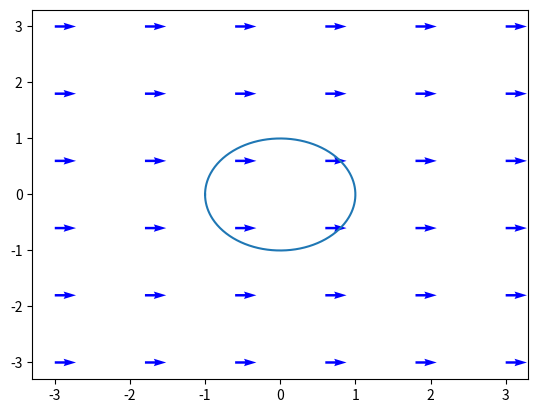

Python code for this plot: (Note: this script raises an exception after producing the figure.)
import matplotlib.pyplot as plt
import numpy as np

class Functions():
    def Circle(self, radius = 1, steps = 500):
        theta = np.linspace(-np.pi, np.pi, steps)    
        x = radius * np.cos(theta)
        y = radius * np.sin(theta)
        return x,y
    
    def SimpleVectorField(self, AoA = 0, intensity = 1, grid_points = 6, x_extension = [-3,3], y_extension = [-3,3]):
        U_constant = intensity * np.cos(AoA)
        V_constant = intensity * np.sin(AoA)
        x = np.linspace(x_extension[0],x_extension[1], grid_points)
        y = np.linspace(y_extension[0],y_extension[1], grid_points)
        X, Y = np.meshgrid(x, y)

        # Define vector components (U and V) at each grid point

        U = U_constant * np.ones(grid_points ** 2)
        V = V_constant * np.ones(grid_points ** 2)

        return X, Y, U, V
        

    def CurrentLineFunction(self):
        X, Y, U, V = self.SimpleVectorField()
        new_X = X + U
        new_y = Y + V
        







f = Functions()

X, Y, U, V = f.SimpleVectorField(0, 0.3)


plt.plot(f.Circle()[0], f.Circle()[1])


plt.quiver(X, Y, U, V, scale=7, color='blue', width=0.005)
f.CurrentLineFunction()
# Add labels and a title
plt.xlabel('X-Axis')
plt.ylabel('Y-Axis')
plt.title('Vector Field (Quiver Plot)')


# Show the plot
# plt.axis('equal')
# plt.grid(True)
# plt.show()